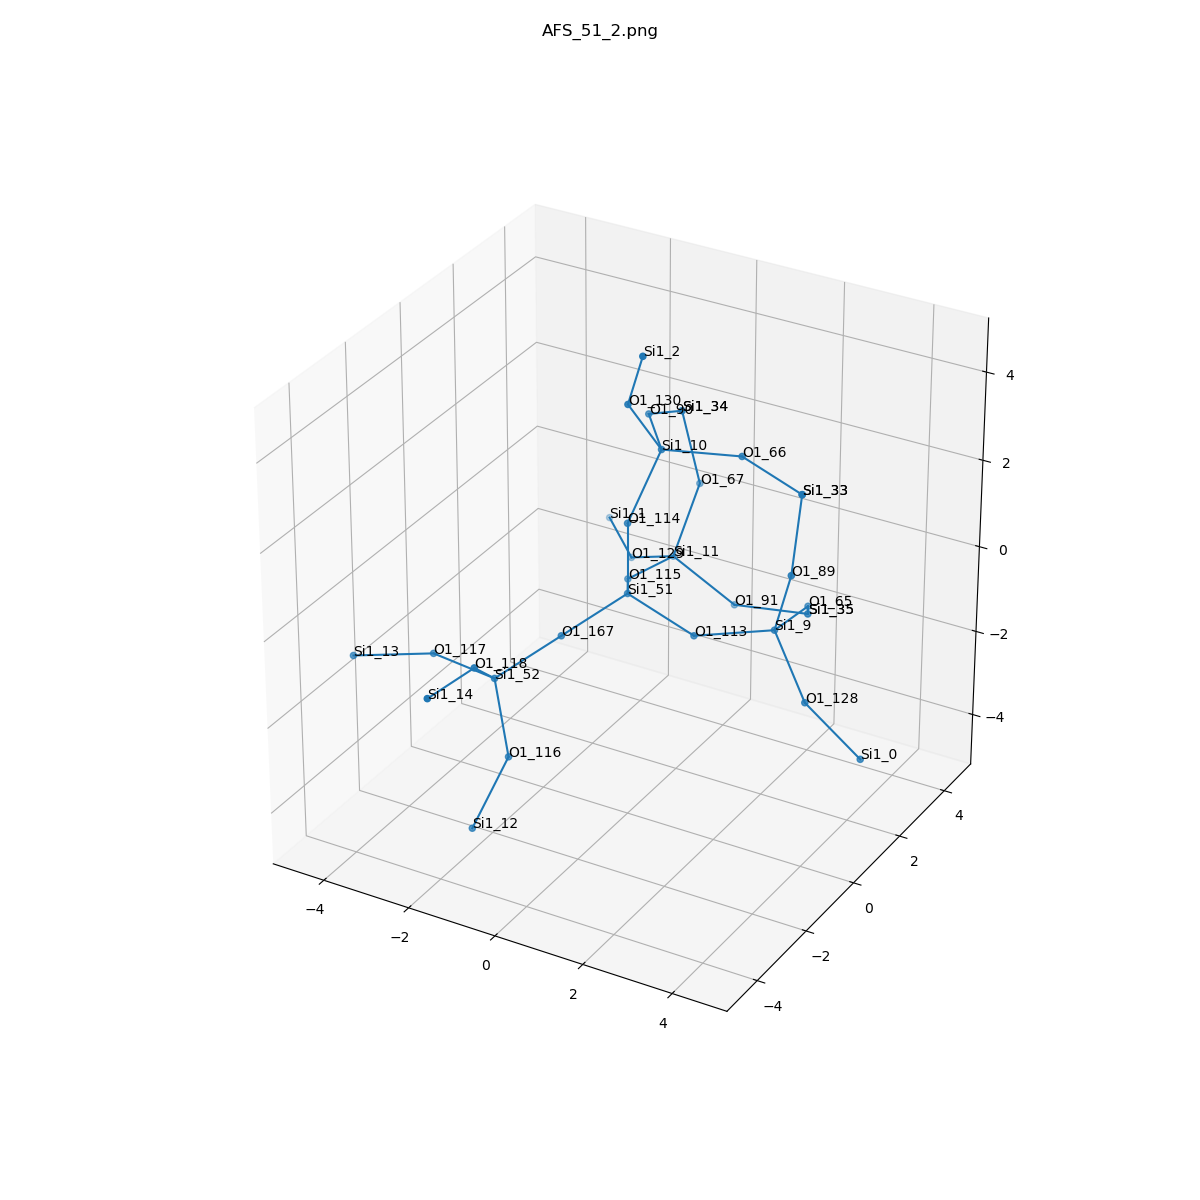

The data file committed next to this chart (first rows):
, neighbor_num, isite, atom, x, y, z, front_index
0, 0, 51, Si1, 0.0, 0.0, 0.0, 
1, 1, 113, O1, 1.519, 3.944908697126246e-18, -0.5344, 0.0
2, 1, 115, O1, -0.7545, 1.318, -0.5344, 0.0
3, 1, 114, O1, 1.1102230246251565e-16, -1.3091986554225826e-18, 1.61, 0.0
4, 1, 167, O1, -0.7596, -1.31, -0.538, 0.0
5, 2, 9, Si1, 2.969, 0.6672, -0.3193, 1.0
6, 2, 11, Si1, -0.5984, 2.908, -0.7388, 2.0
7, 2, 10, Si1, 0.2393, 0.9251, 2.906, 3.0
8, 2, 52, Si1, -1.519, -2.62, -1.076, 4.0
9, 3, 89, O1, 3.454, 0.4155, 1.195, 5.0
10, 3, 128, O1, 4.024, 0.00722, -1.34, 5.0
11, 3, 65, O1, 2.876, 2.251, -0.5924, 5.0
12, 3, 129, O1, -1.925, 3.496, -1.435, 6.0
13, 3, 67, O1, -0.3843, 3.614, 0.6924, 6.0
14, 3, 91, O1, 0.6775, 3.204, -1.675, 6.0
15, 3, 90, O1, -0.7688, 2.18, 2.862, 7.0
16, 3, 130, O1, -0.02914, 0.06545, 4.24, 7.0
17, 3, 66, O1, 1.758, 1.462, 2.909, 7.0
18, 3, 118, O1, -1.21, -3.862, -0.09888, 8.0
19, 3, 117, O1, -3.106, -2.348, -1.109, 8.0
20, 3, 116, O1, -1.006, -2.968, -2.562, 8.0
21, 4, 33, Si1, 3.303, 1.092, 2.648, 9.0
22, 4, 0, Si1, 5.132, 0.2961, -2.471, 10.0
23, 4, 35, Si1, 2.268, 3.409, -1.532, 11.0
24, 4, 1, Si1, -3.091, 4.602, -1.342, 12.0
25, 4, 34, Si1, -0.8373, 3.662, 2.237, 13.0
26, 4, 35, Si1, 2.268, 3.409, -1.532, 14.0
27, 4, 34, Si1, -0.8373, 3.662, 2.237, 15.0
28, 4, 2, Si1, 0.5686, -0.3974, 5.661, 16.0
29, 4, 33, Si1, 3.303, 1.092, 2.648, 17.0
30, 4, 14, Si1, -1.28, -5.466, 0.02003, 18.0
31, 4, 13, Si1, -4.543, -3.067, -1.214, 19.0
32, 4, 12, Si1, -1.345, -3.826, -3.882, 20.0
